Run: headless pygame with SDL's dummy video driver; simulated clock (each Clock.tick advances the game by its frame time, no real sleeping); random seed 0; keys injected as events and as key.get_pressed() state; no mouse input.
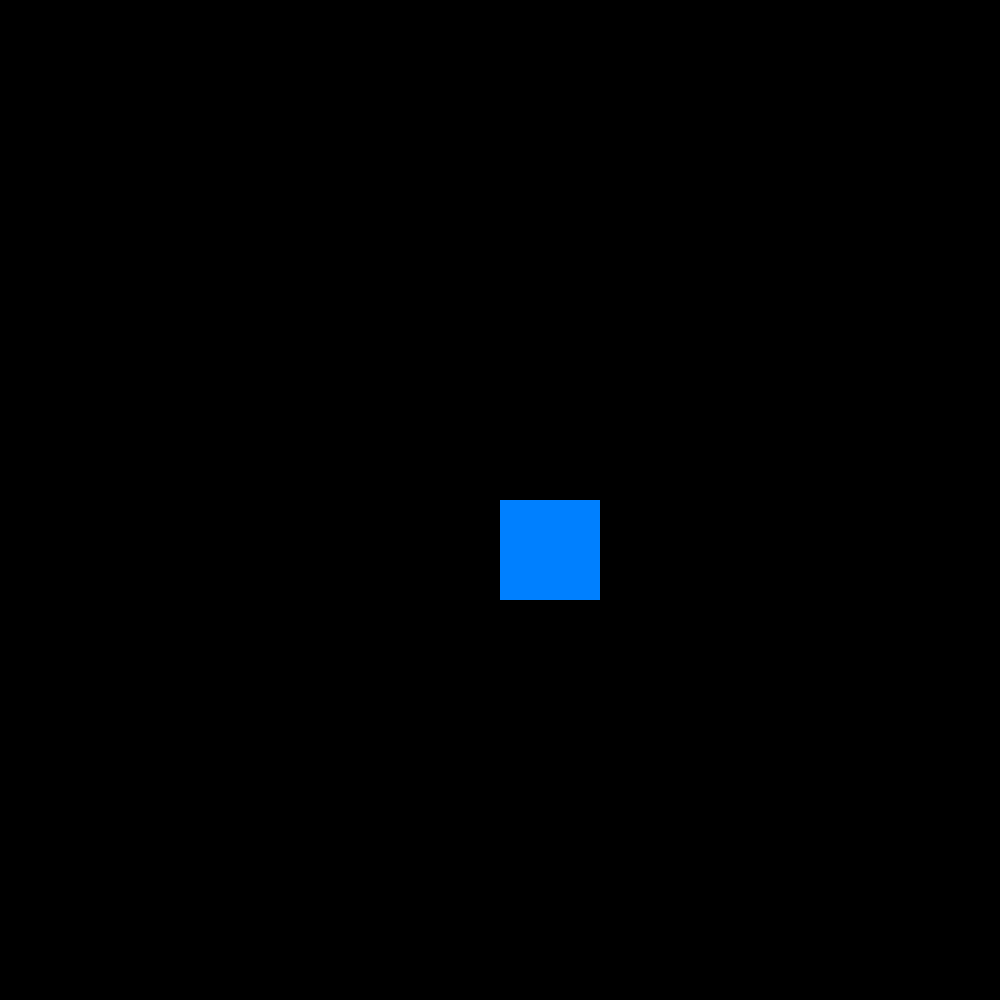
Frame 1 of 4 · flips 1–60 · no input
Frame 2 of 4 · flips 61–180 · tapped SPACE, RETURN · held RIGHT (→), D · screen unchanged from frame 1, image omitted
Frame 3 of 4 · flips 181–300 · held DOWN (↓), S · screen unchanged from frame 2, image omitted
Frame 4 of 4 · flips 301–420 · held LEFT (←), A, UP (↑), W · screen unchanged from frame 3, image omitted

The pygame program that drew these frames:

""" Atom dosent have a # DEBUG: so im fucking dumb but apparently VSC still has a collobration
 tool so might use that
"""
import pygame

pygame.init()
screen = pygame.display.set_mode((1000, 1000))
done = False

while not done:
        for event in pygame.event.get():
                if event.type == pygame.QUIT:
                        done = True

        pygame.draw.rect(screen, (0, 128, 255), pygame.Rect(500, 500, 100, 100))
        pygame.display.flip()
